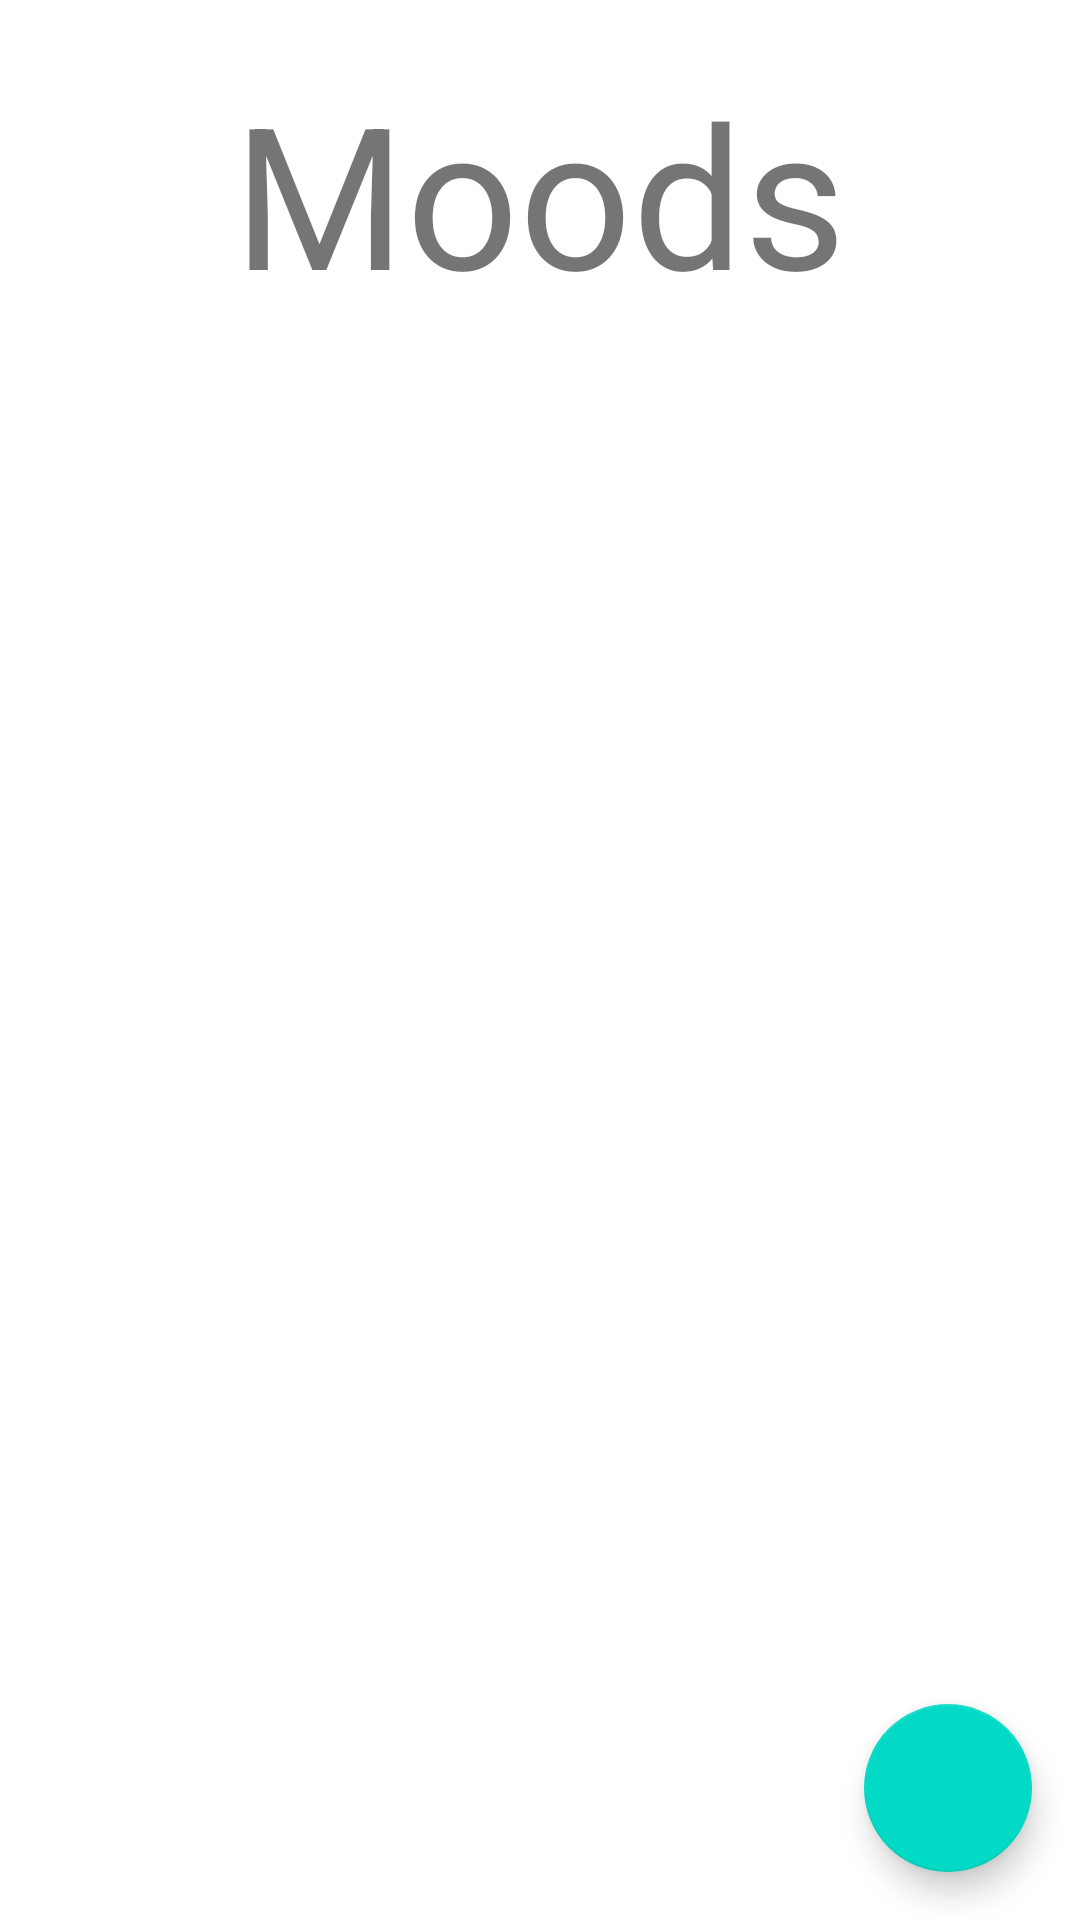

Reconstruct the res/layout file that produces this screen, plus the resources it refers to.
<!-- AndroidManifest.xml: application theme Theme.Moods -->
<!-- res/layout/fragment_note_feed.xml -->
<?xml version="1.0" encoding="utf-8"?>
<FrameLayout
    xmlns:android="http://schemas.android.com/apk/res/android"
    xmlns:app="http://schemas.android.com/apk/res-auto"
    xmlns:tools="http://schemas.android.com/tools"
    android:layout_width="match_parent"
    android:layout_height="match_parent"
    tools:context=".NoteFeedFragment">




    <TextView
        android:id="@+id/textView"
        android:layout_width="wrap_content"
        android:layout_gravity="top|center"
        android:layout_height="wrap_content"
        android:textSize="66sp"
        android:layout_margin="20dp"
        android:text="Moods" />


    


    

    <androidx.recyclerview.widget.RecyclerView
        android:id="@+id/topic_recyclerview"
        android:layout_gravity="fill_vertical"
        android:layout_marginHorizontal="13dp"
        android:layout_marginTop="100dp"
        android:layout_width="match_parent"
        android:layout_height="match_parent" />


    <com.google.android.material.floatingactionbutton.FloatingActionButton
        android:id="@+id/fab_plus"
        android:layout_width="wrap_content"
        android:layout_height="wrap_content"
        android:layout_gravity="end|bottom"
        android:layout_margin="16dp"
        android:clickable="true"
        android:src="@drawable/ic_baseline_add_24" />

</FrameLayout>
<!-- resources referenced by this layout -->
<resources>
  <style name="Theme.Moods" parent="Theme.MaterialComponents.DayNight.DarkActionBar">
          
          <item name="colorPrimary">@color/purple_500</item>
          <item name="colorPrimaryVariant">@color/purple_700</item>
          <item name="colorOnPrimary">@color/white</item>
          
          <item name="colorSecondary">@color/teal_200</item>
          <item name="colorSecondaryVariant">@color/teal_700</item>
          <item name="colorOnSecondary">@color/black</item>
          
          <item name="android:statusBarColor" tools:targetApi="l">?attr/colorPrimaryVariant</item>
          
      </style>
  <color name="purple_500">#FF6200EE</color>
  <color name="purple_700">#FF3700B3</color>
  <color name="white">#FFFFFFFF</color>
  <color name="teal_200">#FF03DAC5</color>
  <color name="teal_700">#FF018786</color>
  <color name="black">#FF000000</color>
</resources>
